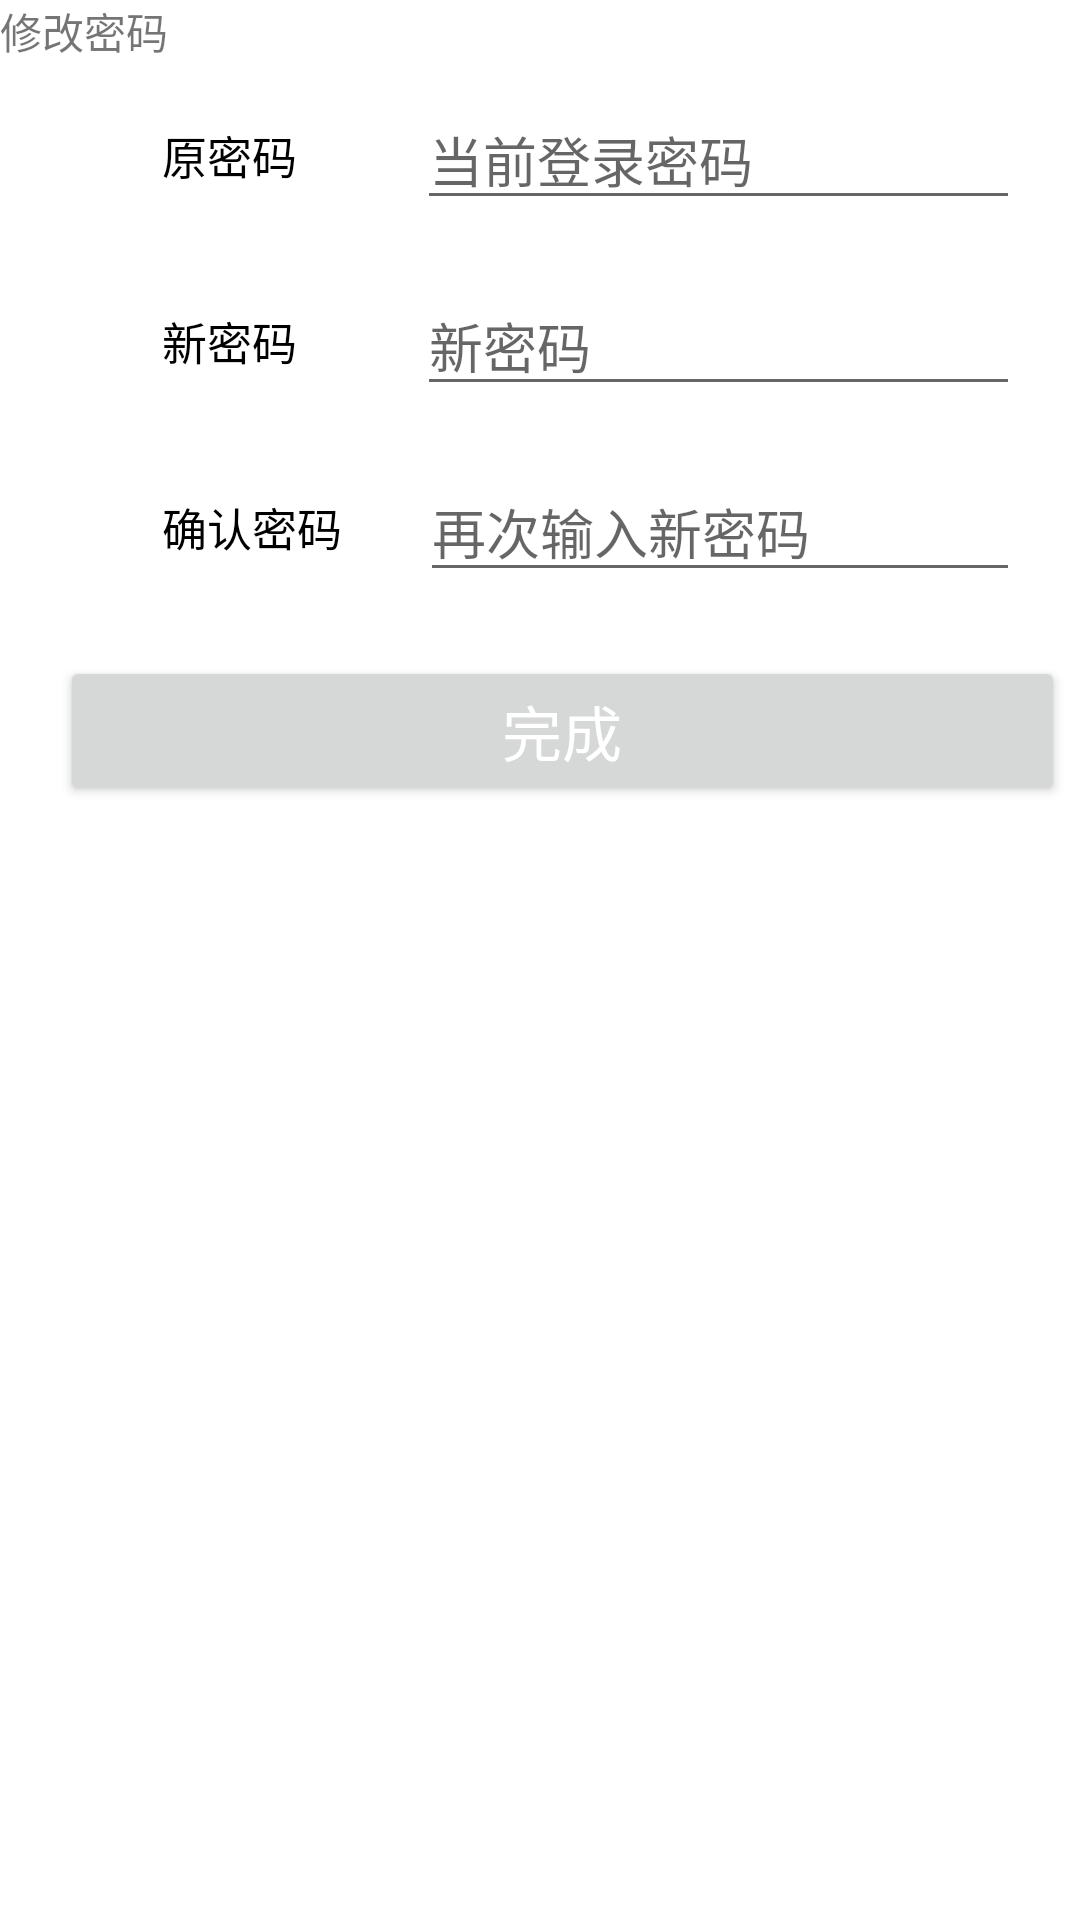

Produce the Android XML layout that renders to this screen, including the resource entries it uses.
<!-- AndroidManifest.xml: application theme Theme.Android_Fatmuscle -->
<!-- res/layout/activity_edit_password.xml -->
<?xml version="1.0" encoding="utf-8"?>
<layout xmlns:android="http://schemas.android.com/apk/res/android"
    xmlns:app="http://schemas.android.com/apk/res-auto"
    xmlns:tools="http://schemas.android.com/tools">

    <data>

    </data>

    <LinearLayout
        android:layout_width="match_parent"
        android:layout_height="match_parent"
        android:orientation="vertical"
        tools:context="com.maxsella.fatmuscle.ui.activity.EditPasswordActivity">
        <LinearLayout
            android:layout_width="match_parent"
            android:layout_height="wrap_content">
            <TextView
                android:layout_width="wrap_content"
                android:layout_height="wrap_content"
                android:text="修改密码"/>
        </LinearLayout>
        <LinearLayout
            android:id="@+id/edit_password"
            android:layout_width="match_parent"
            android:layout_height="62dp"
            android:gravity="center_vertical"
            android:paddingHorizontal="20dp">

            <ImageView
                android:layout_width="24dp"
                android:layout_height="24dp"
                android:layout_marginStart="10dp"
                android:src="@drawable/vector" />

            <TextView
                android:layout_width="wrap_content"
                android:layout_height="wrap_content"
                android:text="原密码"
                android:textColor="@color/black"
                android:textSize="15sp" />

            <EditText
                android:id="@+id/et_old"
                android:layout_width="match_parent"
                android:layout_height="wrap_content"
                android:hint="当前登录密码"
                android:layout_marginStart="40dp" />

        </LinearLayout>

        <LinearLayout
            android:id="@+id/edit_email"
            android:layout_width="match_parent"
            android:layout_height="62dp"
            android:gravity="center_vertical"
            android:paddingHorizontal="20dp">

            <ImageView
                android:layout_width="24dp"
                android:layout_height="24dp"
                android:layout_marginStart="10dp"
                android:src="@drawable/vector" />

            <TextView
                android:layout_width="wrap_content"
                android:layout_height="wrap_content"
                android:text="新密码"
                android:textColor="@color/black"
                android:textSize="15sp" />

            <EditText
                android:id="@+id/et_new"
                android:layout_width="match_parent"
                android:layout_height="wrap_content"
                android:hint="新密码"
                android:layout_marginStart="40dp" />

        </LinearLayout>

        <LinearLayout
            android:id="@+id/llt_telephone"
            android:layout_width="match_parent"
            android:layout_height="62dp"
            android:gravity="center_vertical"
            android:paddingHorizontal="20dp">

            <ImageView
                android:layout_width="24dp"
                android:layout_height="24dp"
                android:layout_marginStart="10dp"
                android:src="@drawable/vector" />

            <TextView
                android:layout_width="wrap_content"
                android:layout_height="wrap_content"
                android:text="确认密码"
                android:textColor="@color/black"
                android:textSize="15sp" />


            <EditText
                android:id="@+id/et_new2"
                android:layout_width="match_parent"
                android:layout_height="wrap_content"
                android:layout_marginStart="26dp"
                android:hint="再次输入新密码"/>

        </LinearLayout>
        <Button
            android:id="@+id/btn_submit"
            android:layout_width="335dp"
            android:layout_height="50dp"
            android:layout_marginHorizontal="20dp"
            android:layout_marginTop="12dp"
            android:layout_marginBottom="40dp"
            android:text="完成"
            android:textAllCaps="false"
            android:textColor="@color/white"
            android:textSize="20sp" />
    </LinearLayout>
</layout>
<!-- resources referenced by this layout -->
<resources>
  <color name="black">#FF000000</color>
  <color name="white">#FFFFFFFF</color>
  <style name="Theme.Android_Fatmuscle" parent="Base.Theme.Android_Fatmuscle" />
  <style name="Base.Theme.Android_Fatmuscle" parent="Theme.AppCompat.Light.NoActionBar">
          
          
          
          <item name="android:textColorPrimary">@color/black</item>
          
          <item name="android:windowBackground">@color/white</item>
      </style>
</resources>
